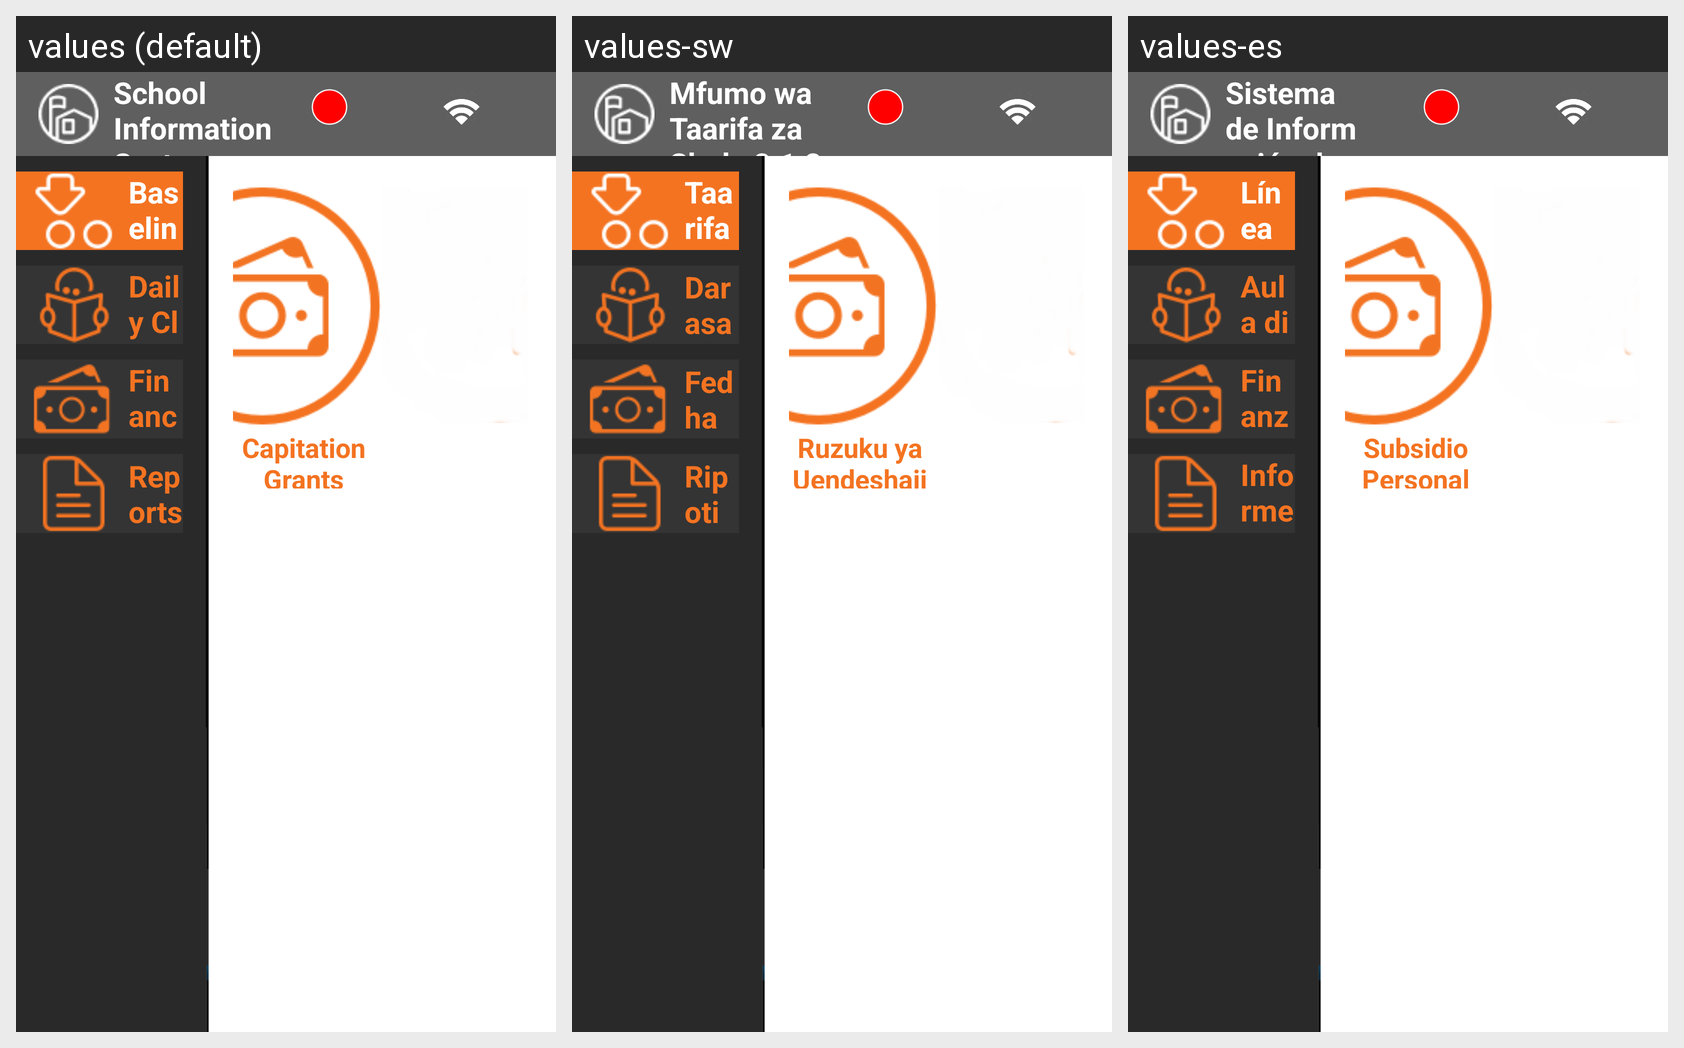

Here is an Android app screen in its default locale and in the app's own translations. Write out the translated-string differences for the strings that appear on this screen.
Android screen res/layout/activity_main.xml rendered under 3 locales, left to right: values (default), values-sw, values-es. Device: Nexus 5 (rendered at 1080×1920; each locale shown at half size, 540×960, under a caption strip naming it); theme AppTheme.
Strings drawn on this screen, with the default value and each locale's value (text and hints the layout hard-codes, and strings that could not be matched under every locale, appear in the picture but are not listed):

SIS
  values: School Information System 2.1.2
  values-sw: Mfumo wa Taarifa za Shule 2.1.2
  values-es: Sistema de Información de Escuelas 2.0.6b

str_m_tv1
  values: Baseline
  values-sw: Taarifa msingi
  values-es: Línea base

str_m_tv2
  values: Daily Classroom
  values-sw: Darasa
  values-es: Aula diaria

str_m_tv10
  values: Finance
  values-sw: Fedha
  values-es: Finanzas

str_m_tv3
  values: Reports
  values-sw: Ripoti
  values-es: Informes

str_m_tv11
  values: Capitation Grants
  values-sw: Ruzuku ya Uendeshaji
  values-es: Subsidio Personal
